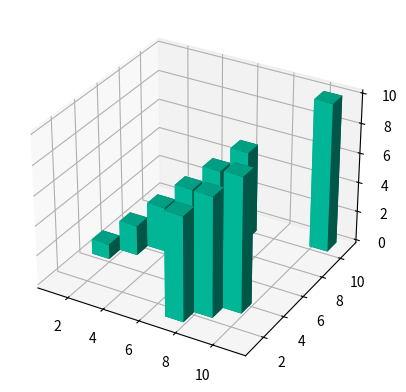

The script that saved this image:
#!/usr/bin/env python

from mpl_toolkits.mplot3d import axes3d
import matplotlib.pyplot as plt
import numpy as np

fig = plt.figure()
ax1 = fig.add_subplot(111,projection='3d')

xpos = [1,2,3,4,5,6,7,8,9,10]
ypos = [4,5,6,7,8,9,1,2,3,10]
zpos = [0,0,0,0,0,0,0,0,0,0]

dx = np.ones(10)
dy = np.ones(10)
dz = [1,2,3,4,5,6,7,8,9,10]


ax1.bar3d(xpos,ypos,zpos,dx,dy,dz,color='#00ceaa')
plt.show()

